The GitHub repository aatif-pathan001/Transfer-Learning-Projects contains a labelled image folder "electrical_equipment" with 6 categories: breaker, closed blade disconnect switch, current transformer, porcelain pin insulator, power transformer, recloser. Examples follow, each with its label.

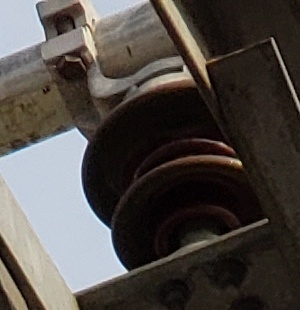
Label: porcelain pin insulator

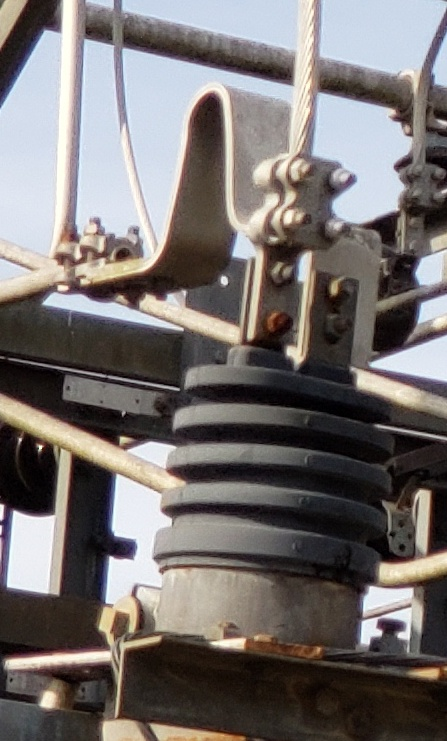
Label: current transformer

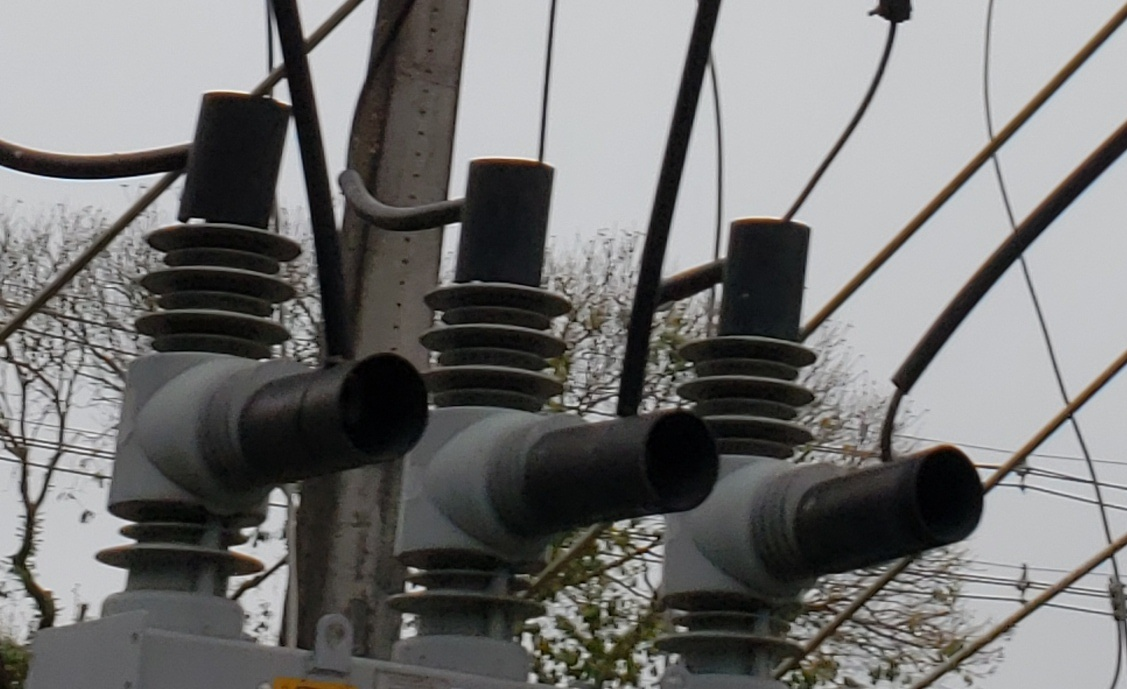
Label: recloser

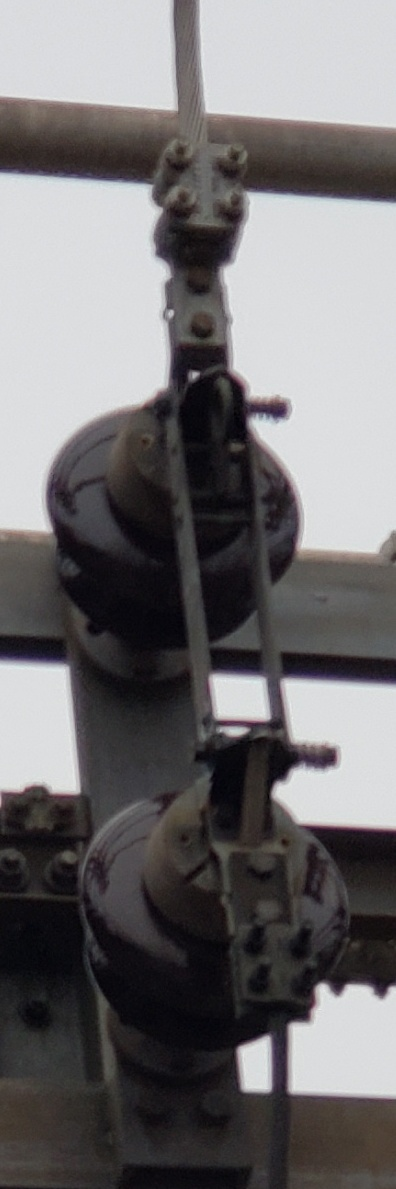
Label: closed blade disconnect switch

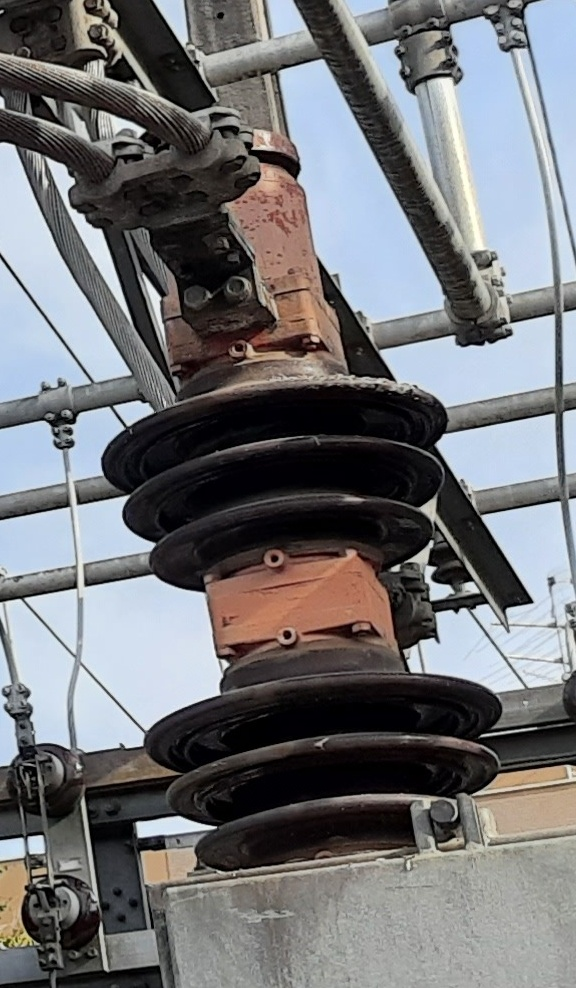
Label: breaker

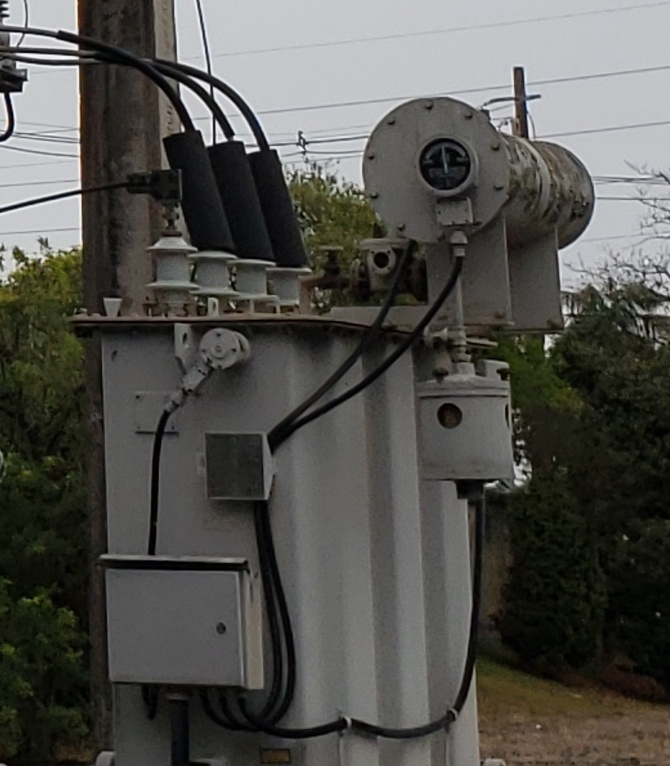
Label: power transformer
